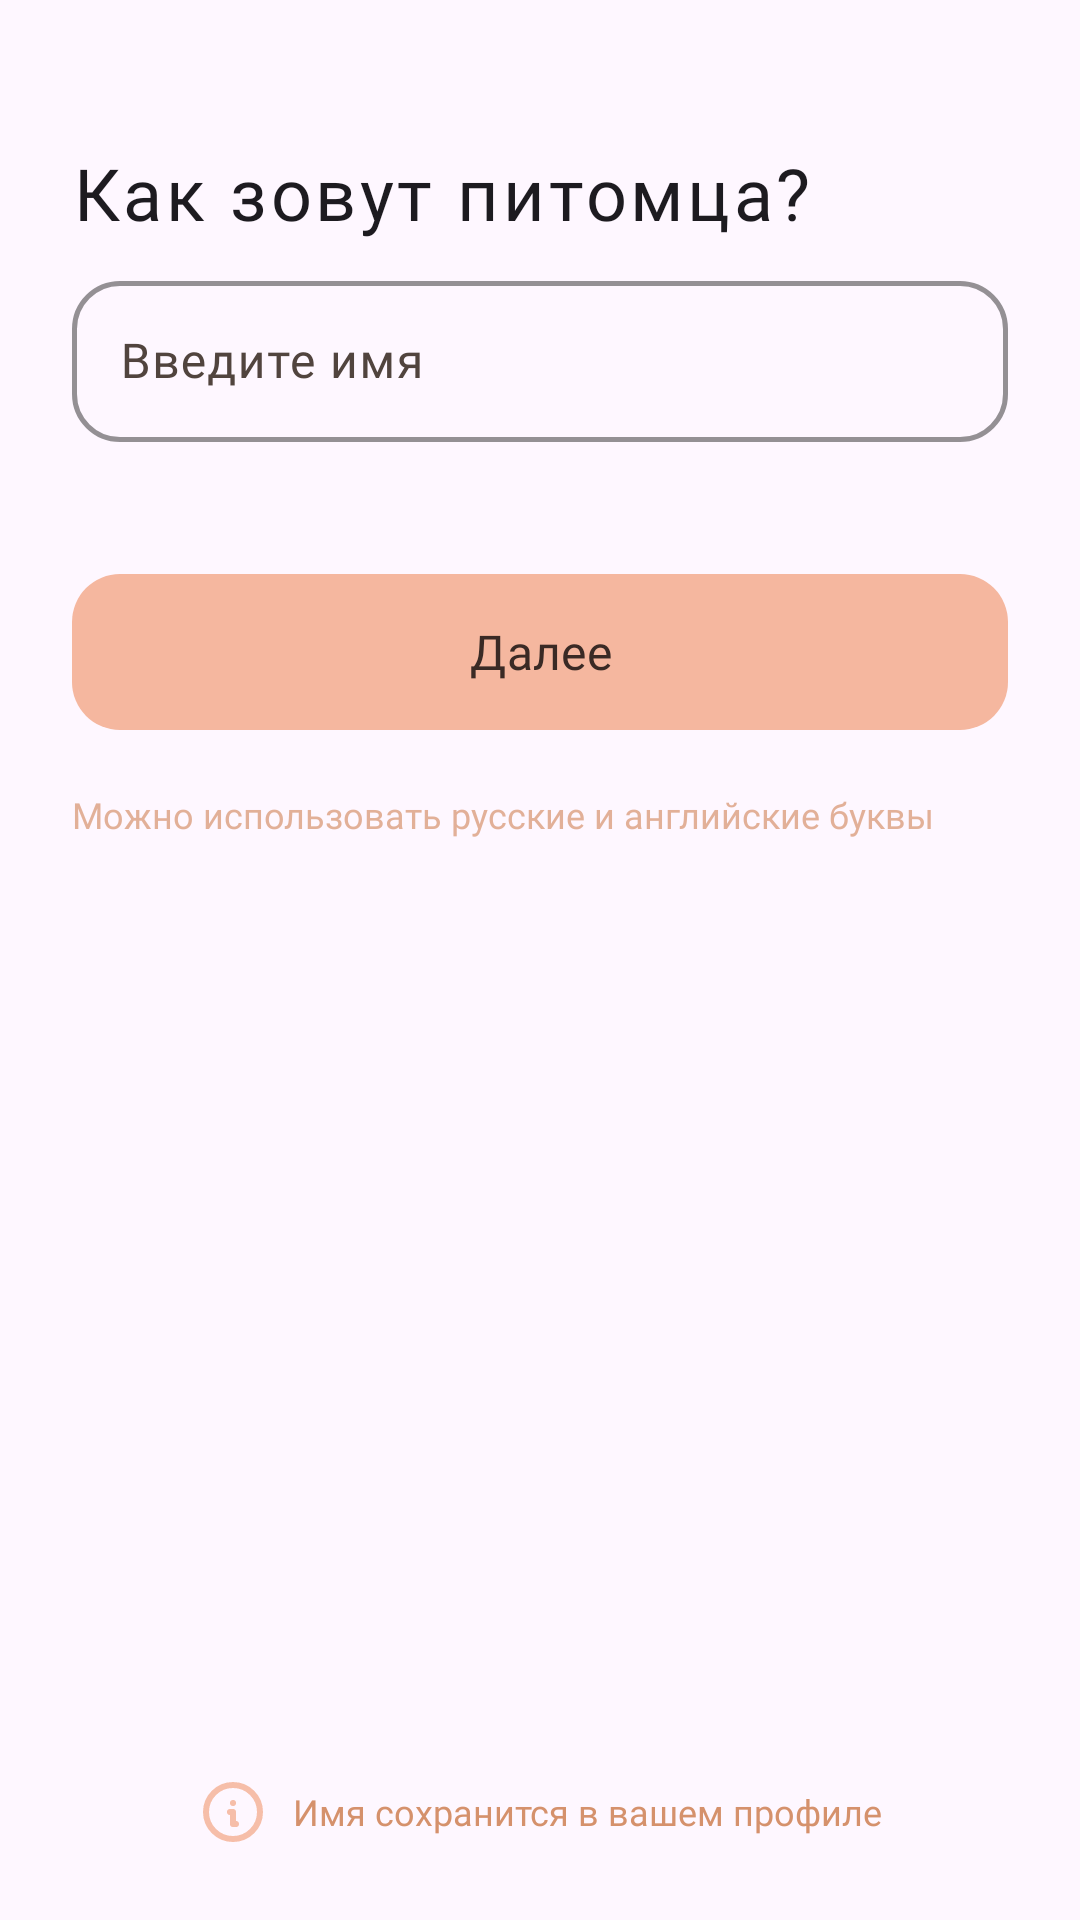

Layout XML and referenced resources for this Android screen:
<!-- AndroidManifest.xml: application theme Theme.Pature -->
<!-- res/layout/step_name.xml -->
<?xml version="1.0" encoding="utf-8"?>
<androidx.constraintlayout.widget.ConstraintLayout
    xmlns:android="http://schemas.android.com/apk/res/android"
    xmlns:app="http://schemas.android.com/apk/res-auto"
    android:layout_width="match_parent"
    android:layout_height="match_parent"
    android:paddingHorizontal="24dp"
    android:paddingTop="48dp"
    android:paddingBottom="24dp">

    
    <TextView
        android:id="@+id/petNameTitle"
        android:layout_width="wrap_content"
        android:layout_height="wrap_content"
        android:text="Как зовут питомца?"
        android:textSize="24sp"
        android:fontFamily="@font/nunitoblack"
        android:textColor="?colorOnBackground"
        android:letterSpacing="0.05"
        app:layout_constraintTop_toTopOf="parent"
        app:layout_constraintStart_toStartOf="parent"
        android:layout_marginBottom="48dp"/>

    
    <com.google.android.material.textfield.TextInputLayout
        android:id="@+id/nameLayout"
        style="@style/Widget.Material3.TextInputLayout.OutlinedBox"
        android:layout_width="0dp"
        android:layout_height="wrap_content"
        android:hint="Введите имя"
        app:boxStrokeColor="?colorOutline"
        app:boxStrokeWidth="1.5dp"
        app:boxCornerRadiusTopStart="16dp"
        app:boxCornerRadiusTopEnd="16dp"
        app:boxCornerRadiusBottomStart="16dp"
        app:boxCornerRadiusBottomEnd="16dp"
        android:layout_marginTop="8dp"
        app:layout_constraintStart_toStartOf="parent"
        app:layout_constraintEnd_toEndOf="parent"
        app:layout_constraintTop_toBottomOf="@id/petNameTitle">

        <com.google.android.material.textfield.TextInputEditText
            android:id="@+id/nameInput"
            android:layout_width="match_parent"
            android:layout_height="wrap_content"
            android:inputType="textCapWords"
            android:fontFamily="@font/nunitoblack"
            android:textSize="16sp"
            android:paddingVertical="16dp"
            android:paddingStart="16dp"
            android:paddingEnd="16dp"/>
    </com.google.android.material.textfield.TextInputLayout>

    
    <com.google.android.material.button.MaterialButton
        android:id="@+id/nextBtn"
        style="@style/Widget.Material3.Button"
        android:layout_width="0dp"
        android:layout_height="60dp"
        android:text="Далее"
        android:textAllCaps="false"
        android:fontFamily="@font/nunitoblack"
        android:textSize="16sp"
        app:cornerRadius="16dp"
        android:layout_marginTop="40dp"
        app:layout_constraintStart_toStartOf="parent"
        app:layout_constraintEnd_toEndOf="parent"
        app:layout_constraintTop_toBottomOf="@id/nameLayout"/>

    
    <TextView
        android:id="@+id/hintText"
        android:layout_width="wrap_content"
        android:layout_height="wrap_content"
        android:text="Можно использовать русские и английские буквы"
        android:textSize="12sp"
        android:textColor="?colorSecondary"
        android:fontFamily="@font/nunitoreg"
        android:alpha="0.7"
        android:layout_marginTop="16dp"
        app:layout_constraintStart_toStartOf="parent"
        app:layout_constraintTop_toBottomOf="@id/nextBtn"/>

    
    <LinearLayout
        android:id="@+id/bottomInfo"
        android:layout_width="wrap_content"
        android:layout_height="wrap_content"
        android:gravity="center"
        android:orientation="horizontal"
        app:layout_constraintBottom_toBottomOf="parent"
        app:layout_constraintEnd_toEndOf="parent"
        app:layout_constraintStart_toStartOf="parent">

        <ImageView
            android:id="@+id/infoIcon"
            android:layout_width="24dp"
            android:layout_height="24dp"
            android:alpha="0.9"
            android:contentDescription="Информация"
            android:src="@drawable/ic_info"
            app:tint="?colorPrimary" />

        <TextView
            android:layout_width="wrap_content"
            android:layout_height="wrap_content"
            android:layout_marginStart="8dp"
            android:fontFamily="@font/nunitobold"
            android:text="Имя сохранится в вашем профиле"
            android:textColor="@color/pature_secondary"
            android:textSize="12sp" />
    </LinearLayout>
</androidx.constraintlayout.widget.ConstraintLayout>
<!-- resources referenced by this layout -->
<resources>
  <color name="pature_secondary">#D5916C</color>
  <!-- drawable ic_info (drawable) -->
  <vector xmlns:android="http://schemas.android.com/apk/res/android"
      android:width="24dp"
      android:height="24dp"
      android:viewportWidth="24"
      android:viewportHeight="24">
    <path
        android:pathData="M3,12a9,9 0,1 0,18 0a9,9 0,0 0,-18 0"
        android:strokeLineJoin="round"
        android:strokeWidth="2"
        android:fillColor="#00000000"
        android:strokeColor="@color/white"
        android:strokeLineCap="round"/>
    <path
        android:pathData="M12,9h0.01"
        android:strokeLineJoin="round"
        android:strokeWidth="2"
        android:fillColor="#00000000"
        android:strokeColor="@color/white"
        android:strokeLineCap="round"/>
    <path
        android:pathData="M11,12h1v4h1"
        android:strokeLineJoin="round"
        android:strokeWidth="2"
        android:fillColor="#00000000"
        android:strokeColor="@color/white"
        android:strokeLineCap="round"/>
  </vector>
  <style name="Theme.Pature" parent="Theme.Material3.DayNight.NoActionBar">
  
          
          <item name="colorPrimary">@color/pature_primary</item>
          <item name="colorOnPrimary">@color/pature_on_primary</item>
          <item name="colorPrimaryContainer">@color/pature_primary_container</item>
          <item name="colorOnPrimaryContainer">@color/pature_on_primary_container</item>
  
          
          <item name="colorSecondary">@color/pature_secondary</item>
          <item name="colorOnSecondary">@color/pature_on_secondary</item>
          <item name="colorSecondaryContainer">@color/pature_secondary_container</item>
          <item name="colorOnSecondaryContainer">@color/pature_on_secondary_container</item>
  
          
          <item name="colorTertiary">@color/pature_tertiary</item>
          <item name="colorOnTertiary">@color/pature_on_tertiary</item>
          <item name="colorTertiaryContainer">@color/pature_tertiary_container</item>
          <item name="colorOnTertiaryContainer">@color/pature_on_tertiary_container</item>
  
          
          <item name="colorSurface">@color/pature_surface</item>
          <item name="colorOnSurface">@color/pature_on_surface</item>
          <item name="colorSurfaceVariant">@color/pature_surface_variant</item>
          <item name="colorOnSurfaceVariant">@color/pature_on_surface_variant</item>
  
          
          <item name="colorOutline">@color/pature_outline</item>
          <item name="colorOutlineVariant">@color/pature_outline_variant</item>
  
          
          <item name="colorError">@color/pature_error</item>
          <item name="colorOnError">@color/pature_on_error</item>
          <item name="colorErrorContainer">@color/pature_error_container</item>
          <item name="colorOnErrorContainer">@color/pature_on_error_container</item>
  
      </style>
  <color name="white">#FFFFFFFF</color>
  <color name="pature_primary">#F5B79F</color>
  <color name="pature_on_primary">#3A2A25</color>
  <color name="pature_primary_container">#FFE4D8</color>
  <color name="pature_on_primary_container">#3E2316</color>
  <color name="pature_on_secondary">#3A261C</color>
  <color name="pature_secondary_container">#F4D7C8</color>
  <color name="pature_on_secondary_container">#402319</color>
  <color name="pature_tertiary">#C9AFA6</color>
  <color name="pature_on_tertiary">#3A2E2A</color>
  <color name="pature_tertiary_container">#F2E7E2</color>
  <color name="pature_on_tertiary_container">#382E2A</color>
  <color name="pature_surface">#FFFFFF</color>
  <color name="pature_on_surface">#1A1A1A</color>
  <color name="pature_surface_variant">#F0E3DD</color>
  <color name="pature_on_surface_variant">#51443E</color>
  <color name="pature_outline">#C7B8B2</color>
  <color name="pature_outline_variant">#E7D8D2</color>
  <color name="pature_error">#BA1A1A</color>
  <color name="pature_on_error">#FFFFFF</color>
  <color name="pature_error_container">#FFDAD4</color>
  <color name="pature_on_error_container">#410002</color>
</resources>
